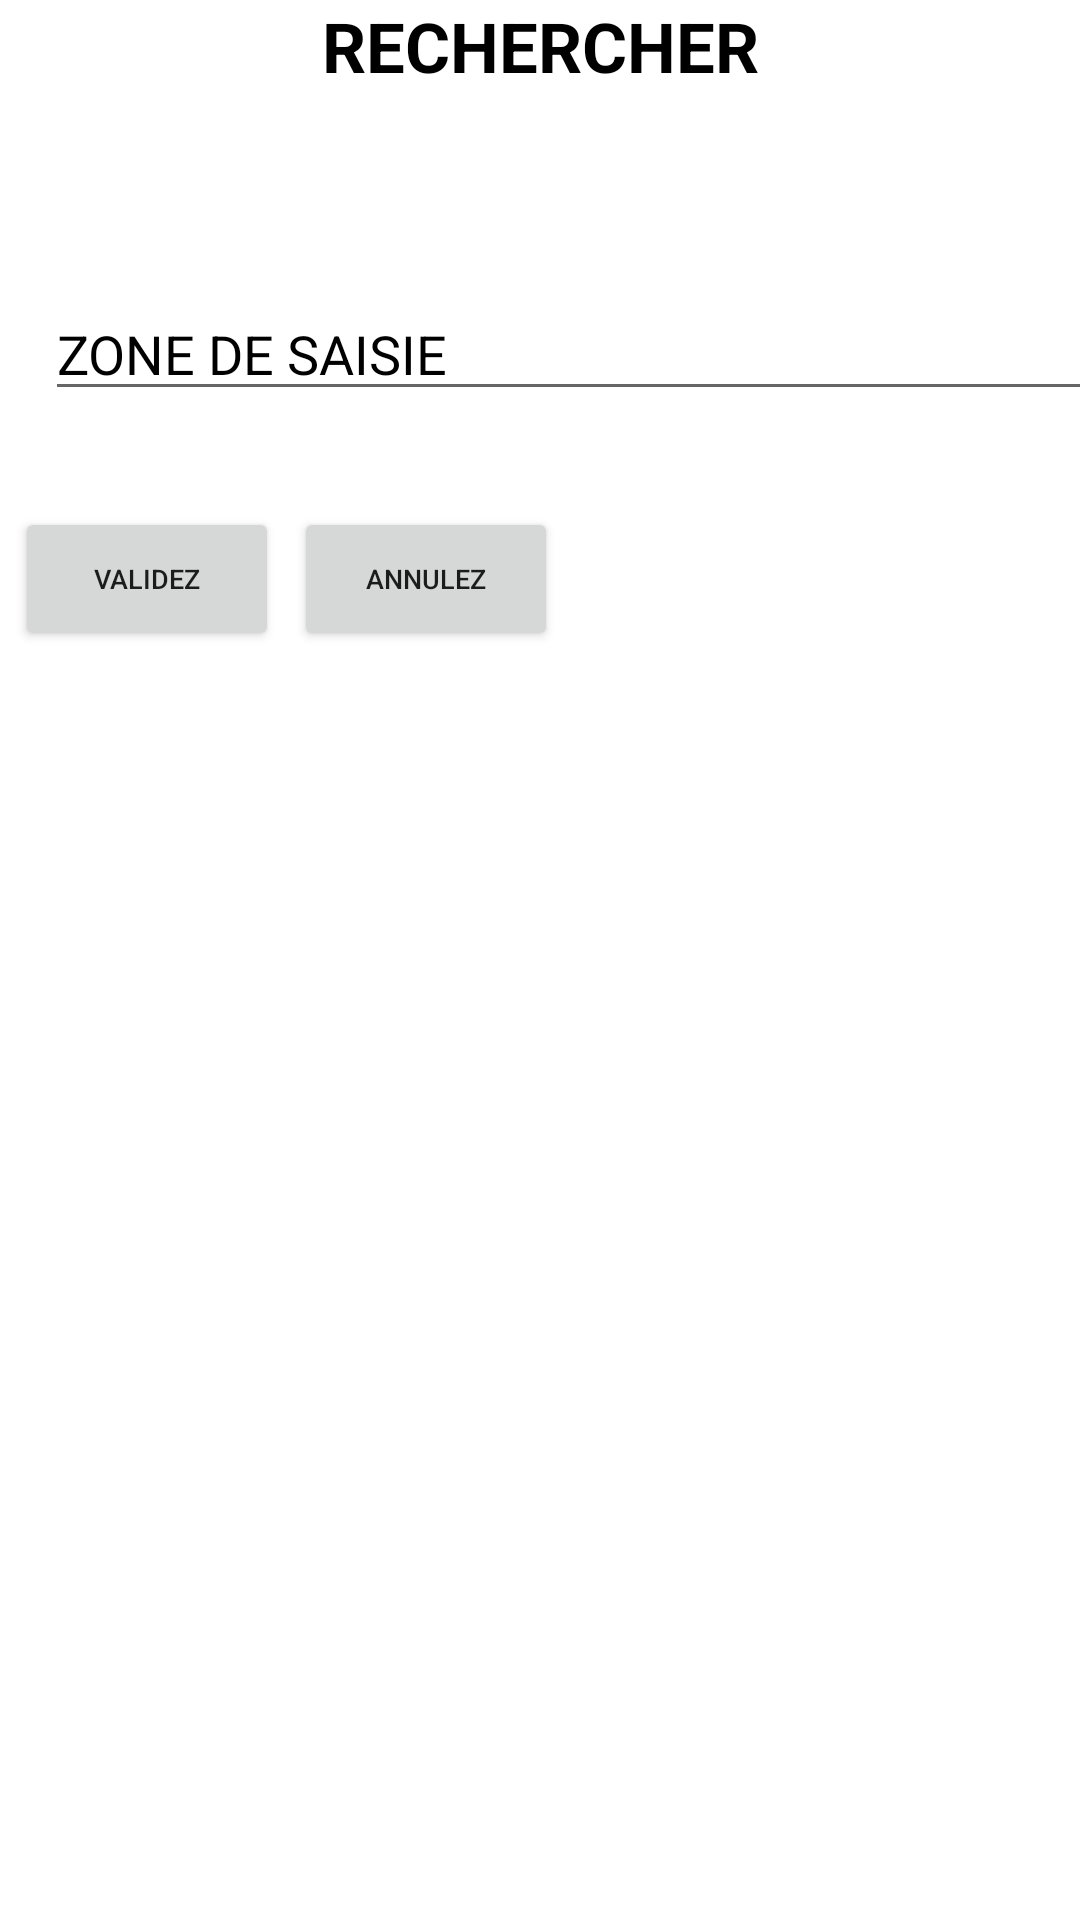

This screen was rendered from an Android layout file. Write that file and the resources it references.
<!-- AndroidManifest.xml: application theme Theme.ApplicationMovieSearch -->
<!-- res/layout/fragment_search.xml -->
<?xml version="1.0" encoding="utf-8"?>
<LinearLayout
    xmlns:android="http://schemas.android.com/apk/res/android"
    xmlns:app="http://schemas.android.com/apk/res-auto"
    android:id="@+id/edit_name"
    android:layout_width="match_parent"
    android:layout_height="match_parent"
    android:layout_gravity="center"
    android:orientation="vertical">

    <TextView
        android:id="@+id/search_year"
        android:text="RECHERCHER"
        android:gravity="center"
        android:textSize="23sp"
        android:layout_width="match_parent"
        android:layout_height="wrap_content"
        android:textColor="@color/black"
        android:textStyle="bold"/>

    <EditText
        android:id="@+id/txt_your_search"
        android:layout_marginTop="65dp"
        android:layout_width="400dp"
        android:layout_height="wrap_content"
        android:layout_marginLeft="15dp"
        android:layout_marginRight="15dp"
        android:textColorHint="@color/black"
        android:hint="ZONE DE SAISIE"
        android:imeOptions="actionDone" />

    <LinearLayout
        android:layout_marginTop="32dp"
        android:layout_width="match_parent"
        android:layout_height="wrap_content"
        android:orientation="horizontal">

        <Button
            android:id="@+id/btnValidez"
            android:layout_width="wrap_content"
            android:layout_height="wrap_content"
            android:gravity="center"
            android:layout_marginLeft="5dp"
            android:layout_gravity="center"
            android:textSize="9sp"
            android:text="VALIDEZ"/>

        <Button
            android:id="@+id/btnAnnulez"
            android:layout_width="wrap_content"
            android:layout_marginLeft="5dp"
            android:textSize="9sp"
            android:layout_gravity="center"
            android:layout_height="wrap_content"
            android:text="ANNULEZ"/>
    </LinearLayout>
</LinearLayout>
<!-- resources referenced by this layout -->
<resources>
  <color name="black">#FF000000</color>
  <style name="Theme.ApplicationMovieSearch" parent="Theme.MaterialComponents.DayNight.DarkActionBar">
          
          <item name="colorPrimary">@color/black</item>
          <item name="colorPrimaryVariant">@color/purple_700</item>
          <item name="colorOnPrimary">#FBFBFB</item>
          
          <item name="colorSecondary">@color/teal_200</item>
          <item name="colorSecondaryVariant">@color/teal_700</item>
          <item name="colorOnSecondary">#FCFAFA</item>
          
          <item name="android:statusBarColor" tools:targetApi="l">@color/black</item>
          
      </style>
  <color name="purple_700">#FF3700B3</color>
  <color name="teal_200">#FF03DAC5</color>
  <color name="teal_700">#FF018786</color>
</resources>
